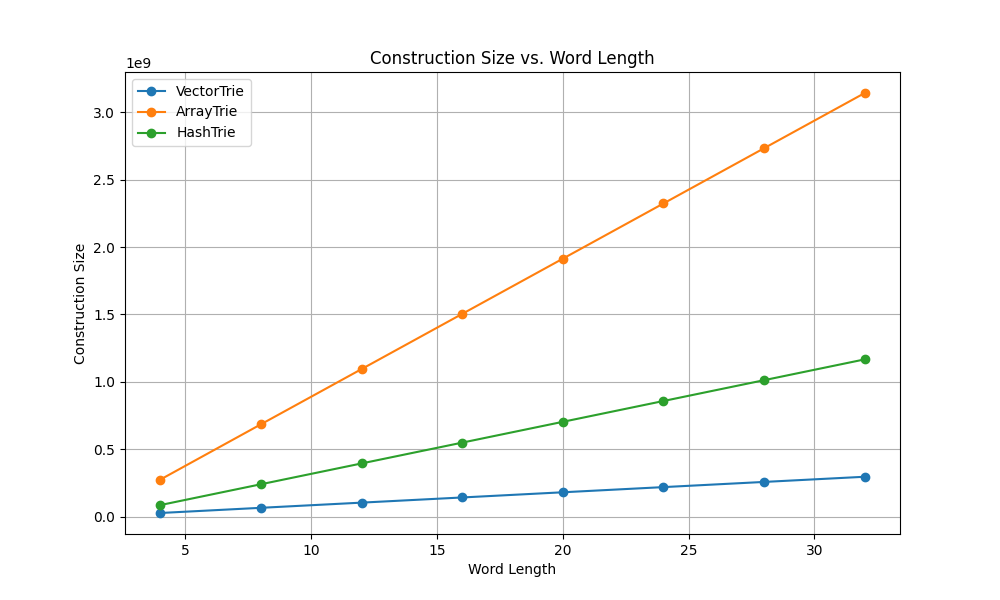

The file beside this chart, header and first rows:
word_length, variant, construction_size
4, VectorTrie, 27218688
4, ArrayTrie, 274693632
4, HashTrie, 85874278
8, VectorTrie, 65682240
8, ArrayTrie, 685009920
8, HashTrie, 240424093
12, VectorTrie, 104104816
12, ArrayTrie, 1094581248
12, HashTrie, 394807285
16, VectorTrie, 142458704
16, ArrayTrie, 1504130048
16, HashTrie, 549193265
20, VectorTrie, 180885936
20, ArrayTrie, 1913755648
20, HashTrie, 703597155
24, VectorTrie, 219294112
24, ArrayTrie, 2323440640
24, HashTrie, 858035433
28, VectorTrie, 257716752
28, ArrayTrie, 2733172736
28, HashTrie, 1012489307
32, VectorTrie, 296093344
32, ArrayTrie, 3142736384
32, HashTrie, 1166866724
